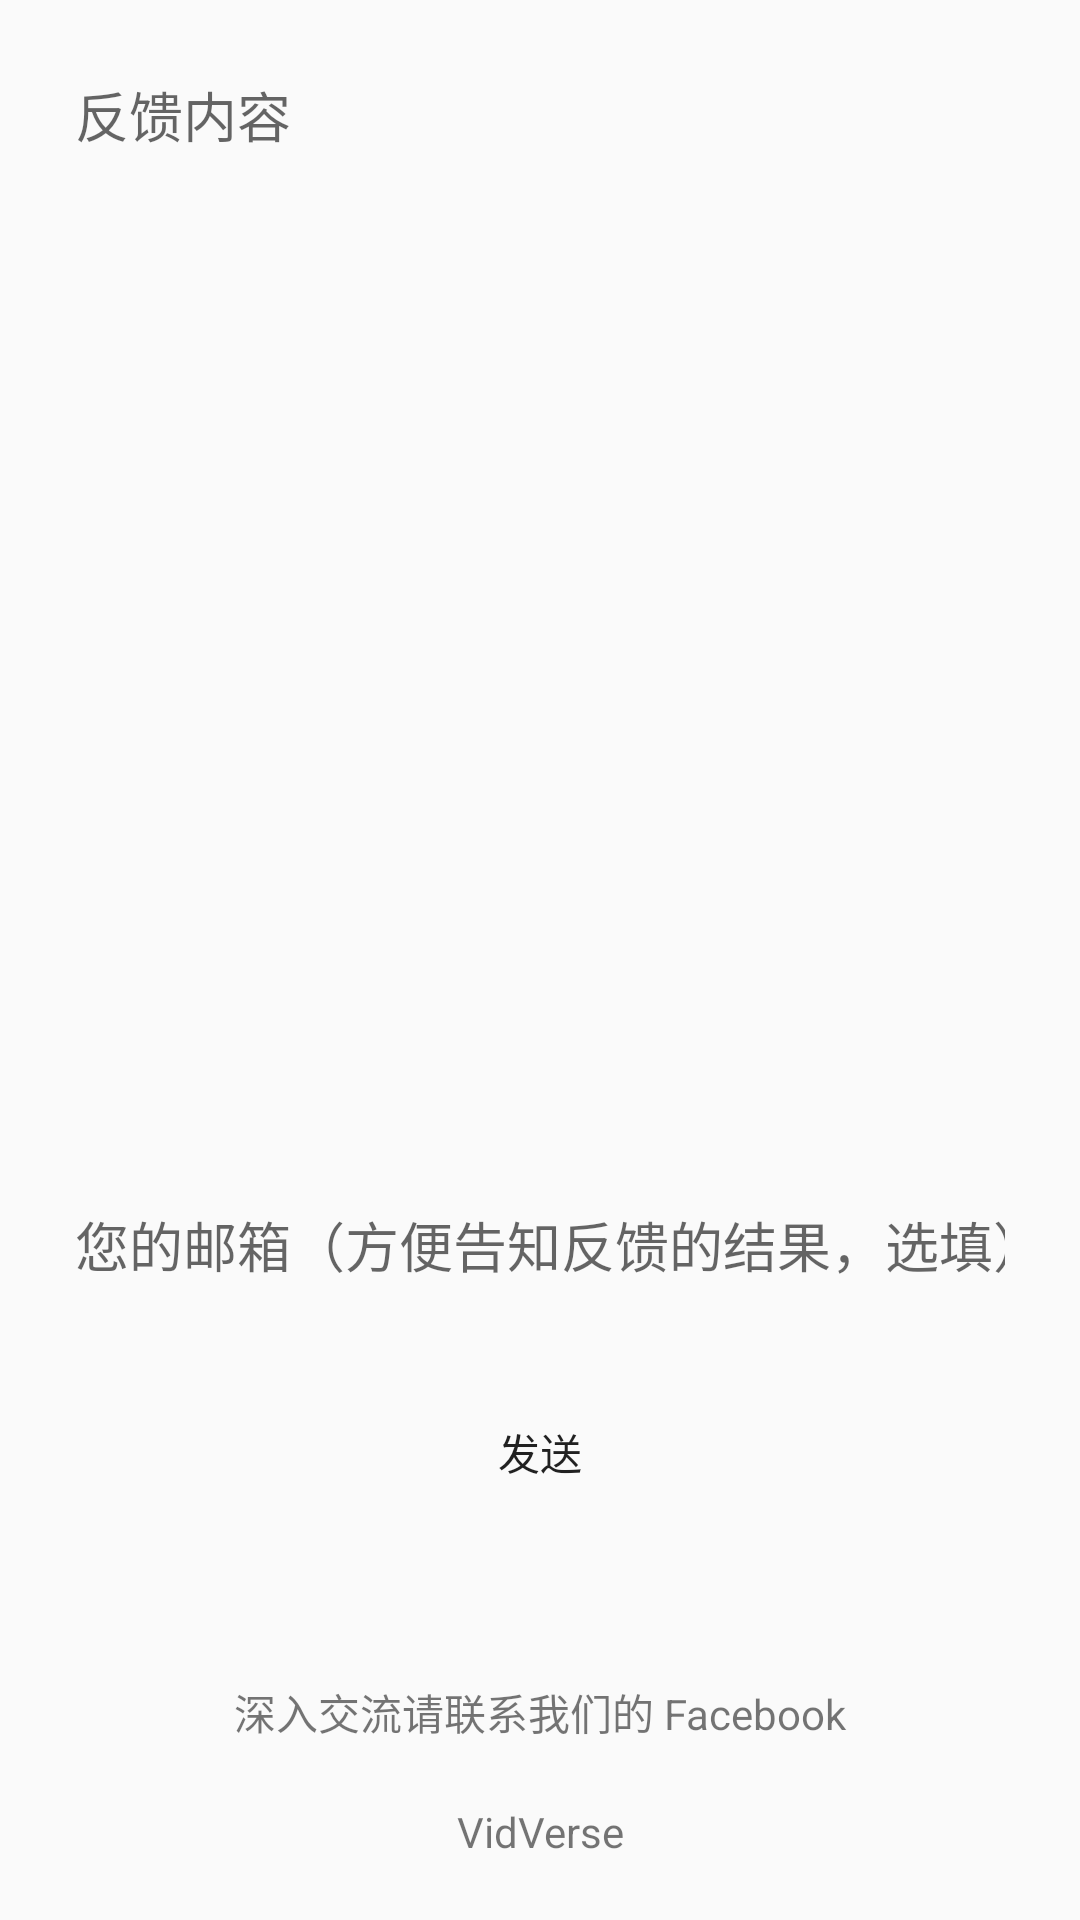

The Android layout XML behind this screen, and the referenced resources:
<!-- AndroidManifest.xml: application theme AppTheme -->
<!-- res/layout/fragment_feedback.xml -->
<RelativeLayout xmlns:android="http://schemas.android.com/apk/res/android"
             xmlns:tools="http://schemas.android.com/tools"
             android:layout_width="match_parent"
             android:layout_height="match_parent"
             tools:context=".FeedbackFragment">

    <EditText
        android:id="@+id/edit_feedback_content"
        android:layout_width="match_parent"
        android:layout_height="350dip"
        android:layout_centerHorizontal="true"
        android:layout_margin="20dip"
        android:padding="5dip"
        android:singleLine="false"
        android:gravity="top"
        android:hint="@string/edit_feedback_content_hint"
        android:background="@drawable/edittext_style"/>

    <EditText
        android:id="@+id/edit_feedback_mail"
        android:layout_width="match_parent"
        android:layout_height="50dip"
        android:layout_marginLeft="20dip"
        android:layout_marginRight="20dip"
        android:layout_marginBottom="20dip"
        android:layout_marginTop="0dip"
        android:padding="5dip"
        android:singleLine="true"
        android:layout_centerHorizontal="true"
        android:hint="@string/edit_feedback_mail_hint"
        android:background="@drawable/edittext_style"
        android:layout_below="@id/edit_feedback_content"/>

    <Button
        android:layout_width="wrap_content"
        android:layout_height="wrap_content"
        android:text="@string/send_feeback"
        android:layout_centerHorizontal="true"
        android:gravity="center"
        android:background="@drawable/button_style"
        android:layout_below="@id/edit_feedback_mail"/>

    <TextView
        android:id="@+id/textview_connect_link"
        android:layout_width="match_parent"
        android:layout_height="wrap_content"
        android:layout_alignParentBottom="true"
        android:layout_centerHorizontal="true"
        android:gravity="center"
        android:layout_marginBottom="20dip"
        android:text="@string/connect_us_link"/>

    <TextView
        android:layout_above="@id/textview_connect_link"
        android:id="@+id/textview_connect_hint"
        android:layout_centerHorizontal="true"
        android:gravity="center"
        android:layout_marginBottom="20dip"
        android:layout_width="match_parent"
        android:layout_height="wrap_content"
        android:text="@string/connect_us_hint"/>

</RelativeLayout>
<!-- resources referenced by this layout -->
<resources>
  <!-- drawable button_style (drawable) -->
  <?xml version="1.0" encoding="utf-8"?>
  <selector xmlns:android="http://schemas.android.com/apk/res/android">
      <item android:state_pressed="true"
            android:drawable="@drawable/bg_button_pressed" />
      <item android:state_focused="true"
            android:drawable="@drawable/bg_button_selected" />
      <item android:drawable="@drawable/bg_button_default" />
  </selector>
  <!-- drawable edittext_style (drawable) -->
  <?xml version="1.0" encoding="utf-8"?>
  <selector xmlns:android="http://schemas.android.com/apk/res/android">
      <item android:state_window_focused="false" android:drawable="@drawable/bg_edittext_normal" />
      <item android:state_focused="true" android:drawable="@drawable/bg_edittext" />
  </selector>
  <string name="connect_us_hint">深入交流请联系我们的 Facebook</string>
  <string name="connect_us_link">VidVerse</string>
  <string name="edit_feedback_content_hint">反馈内容</string>
  <string name="edit_feedback_mail_hint">您的邮箱（方便告知反馈的结果，选填）</string>
  <string name="send_feeback">发送</string>
  <style name="AppTheme" parent="Theme.AppCompat.Light.DarkActionBar">
          <item name="colorPrimaryDark">@color/bg_color_btn</item>
          <item name="colorPrimary">@color/bg_color_btn</item>
      </style>
  <!-- drawable bg_button_default (drawable) -->
  <?xml version="1.0" encoding="utf-8"?>
  <layer-list xmlns:android="http://schemas.android.com/apk/res/android">
      <item>
          <shape android:shape="rectangle">
              <solid android:color="@color/bg_color_btn" />
              <corners
                  android:topLeftRadius="5dip"
                  android:topRightRadius="5dip"
                  android:bottomLeftRadius="5dip"
                  android:bottomRightRadius="5dip" />
          </shape>
      </item>
      <item android:top="1px" android:bottom="1px" android:left="1px" android:right="1px">
          <shape>
              <gradient
                  android:startColor="@color/bg_color_btn" android:endColor="@color/bg_color_btn"
                  android:type="linear" android:angle="90"
                  android:centerX="0.5" android:centerY="0.5" />
              <corners
                  android:topLeftRadius="5dip"
                  android:topRightRadius="5dip"
                  android:bottomLeftRadius="5dip"
                  android:bottomRightRadius="5dip" />
          </shape>
      </item>
  </layer-list>
  <color name="bg_color_btn">#ff00b3ff</color>
</resources>
